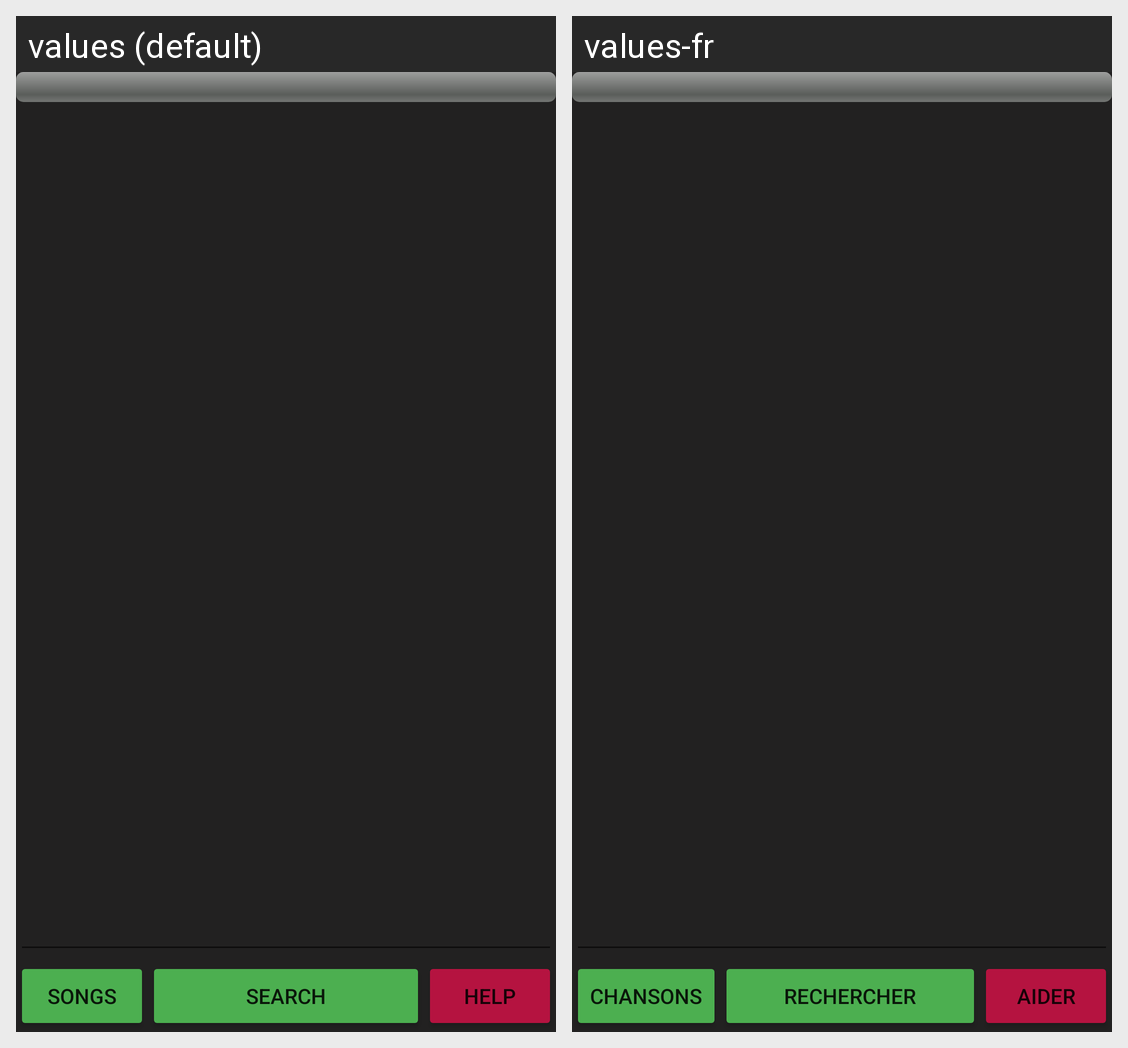

Here is an Android app screen in its default locale and in the app's own translations. Write out the translated-string differences for the strings that appear on this screen.
Android screen res/layout/activity_search.xml rendered under 2 locales, left to right: values (default), values-fr. Device: Nexus 5 (rendered at 1080×1920; each locale shown at half size, 540×960, under a caption strip naming it); theme Theme.FinalProject.
Strings drawn on this screen, with the default value and each locale's value (text and hints the layout hard-codes, and strings that could not be matched under every locale, appear in the picture but are not listed):

songBtn
  values: songs
  values-fr: Chansons

searchBtn
  values: search
  values-fr: rechercher

helpBtn
  values: help
  values-fr: aider
